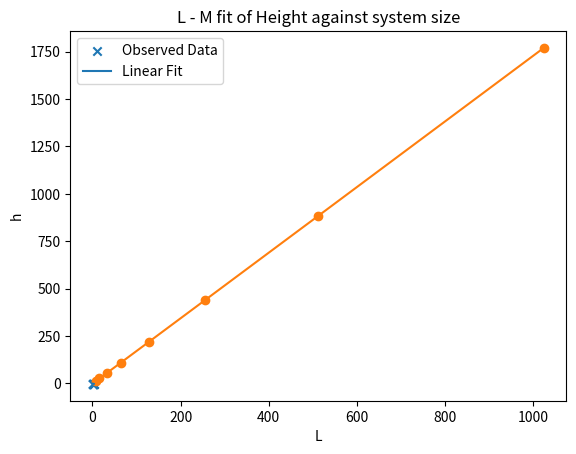

Python code for this plot:

import numpy as np
import matplotlib.pyplot as plt
from scipy.optimize import curve_fit

def linfit(x,a1,w1):
    return (a1 + (w1*x))


height8 = 12.966073403720461
height16 = 26.51176771291279
height32 = 53.86440529598425
height64 = 108.86492114530701
height128 = 219.27627009875573
height256 = 440.12905785600924
height512 = 883.3112396096856
height1024 = 1769.2819424160234


a0 = 1.735
heightarray = [height8,height16,height32,height64,height128,height256,height512,height1024]
lengtharray = [8,16,32,64,128,256,512,1024]
heightarrayrescaled = [1- (heightarray[i]/(a0*lengtharray[i])) for i in range(len(heightarray))]

logheight = [np.log10(i) for i in heightarrayrescaled]
loglength = [np.log10(i) for i in lengtharray]

print(np.polyfit(loglength,logheight,1))
logheightfit = [linfit(i,np.polyfit(loglength,logheight,1)[1], np.polyfit(loglength,logheight,1)[0]) for i in loglength]



plt.scatter(loglength,logheight, label = 'Observed Data',marker = 'x' )
plt.plot(loglength,logheightfit, label = "Linear Fit")
plt.xlabel("log(L)")
plt.ylabel("log(1-h/a0L)")
plt.title("Linear fit of H")
plt.grid()
plt.legend()
plt.savefig("Linfit.png")
plt.show()

def heightscaling(x,a0,a1,w1):
    h = a0*x*(1-(a1*(x**(-w1))))
    return h


A = np.polyfit(loglength,logheight,1)
print(A)
popt, pcov = curve_fit(heightscaling, lengtharray, heightarray)
print(popt)
perr = np.sqrt(np.diag(pcov))
print(perr)

plt.scatter(lengtharray,heightarray, label = "Observed Values")
plt.plot(lengtharray, [heightscaling(i,popt[0],popt[1],popt[2]) for i in lengtharray], label = "L-M Fit")
plt.xlabel("L")
plt.ylabel("h")
plt.title("L - M fit of Height against system size")
plt.savefig("L-M Fit.png")
plt.grid()
plt.show()



